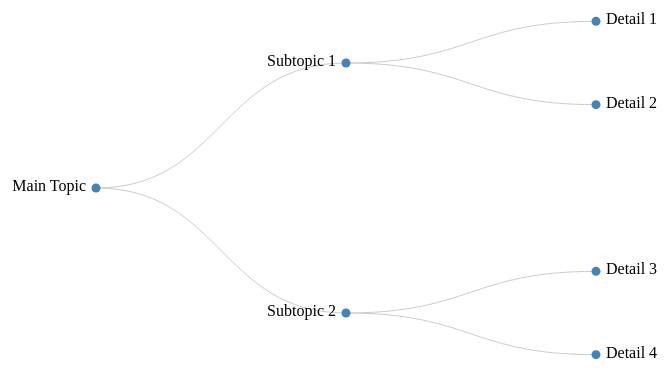
D3 v7 page, settled after 360 driven frames (6 s of simulated time); the page loaded 1 data file(s).


    // Load JSON data from an external file
    d3.json("test_data.json").then(data => {
      // SVG dimensions and padding
      const width = 800, height = 600, paddingLeft = 150, paddingTop = 50;

      // Set up SVG
      const svg = d3.select("body")
        .append("svg")
        .attr("width", width)
        .attr("height", height);

      // Group for tree with translation (padding)
      const g = svg.append("g")
        .attr("transform", `translate(${paddingLeft},${paddingTop})`);

      // Create a tree layout
      const tree = d3.tree().size([height - 2 * paddingTop, width - 2 * paddingLeft]);
      const root = d3.hierarchy(data);
      tree(root);

      // Add links
      g.selectAll(".link")
        .data(root.links())
        .enter()
        .append("path")
        .attr("class", "link")
        .attr("d", d3.linkHorizontal()
          .x(d => d.y)
          .y(d => d.x))
        .style("fill", "none")
        .style("stroke", "#ccc");

      // Add nodes
      const node = g.selectAll(".node")
        .data(root.descendants())
        .enter()
        .append("g")
        .attr("transform", d => `translate(${d.y},${d.x})`);

      node.append("circle")
        .attr("r", 4.5)
        .style("fill", "steelblue");

      node.append("text")
        .attr("dy", 3)
        .attr("x", d => (d.children ? -10 : 10))
        .style("text-anchor", d => (d.children ? "end" : "start"))
        .text(d => d.data.name);
    }).catch(error => {
      console.error("Error loading the JSON file:", error);
      alert("Failed to load JSON file. Check the console for details.");
    });
  

### data: test_data.json
{
 "name": "Main Topic",
 "children": [
  {
   "name": "Subtopic 1",
   "children": [
    "{... 1 keys}",
    "{... 1 keys}"
   ]
  },
  {
   "name": "Subtopic 2",
   "children": [
    "{... 1 keys}",
    "{... 1 keys}"
   ]
  }
 ]
}